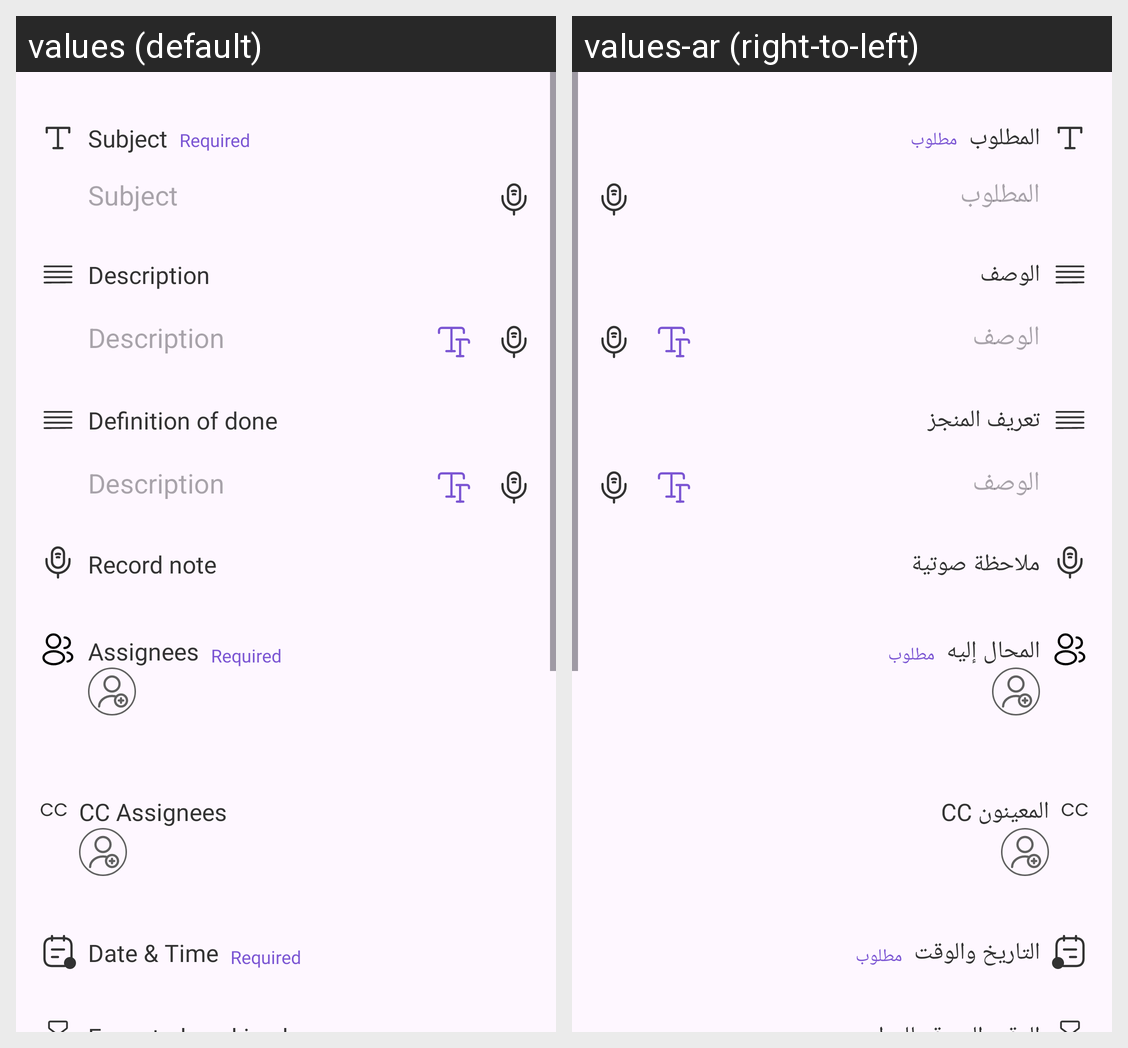

The Android screen above is rendered under two locales of the same app. Produce the string resources it draws, with the default and per-locale values.
Android screen res/layout/fragment_create_company_task.xml rendered under 2 locales, left to right: values (default), values-ar (right-to-left). Device: Nexus 5 (rendered at 1080×1920; each locale shown at half size, 540×960, under a caption strip naming it); theme Theme.UiTask.
Strings drawn on this screen, with the default value and each locale's value (text and hints the layout hard-codes, and strings that could not be matched under every locale, appear in the picture but are not listed):

subject
  values: Subject
  values-ar: المطلوب

required
  values: Required
  values-ar: مطلوب

description
  values: Description
  values-ar: الوصف

definition_of_done
  values: Definition of done
  values-ar: تعريف المنجز

record_note
  values: Record note
  values-ar: ملاحظة صوتية

assignees
  values: Assignees
  values-ar: المحال إليه

cc_assignees
  values: CC Assignees
  values-ar: CC المعينون

date_time
  values: Date & Time
  values-ar: التاريخ والوقت
